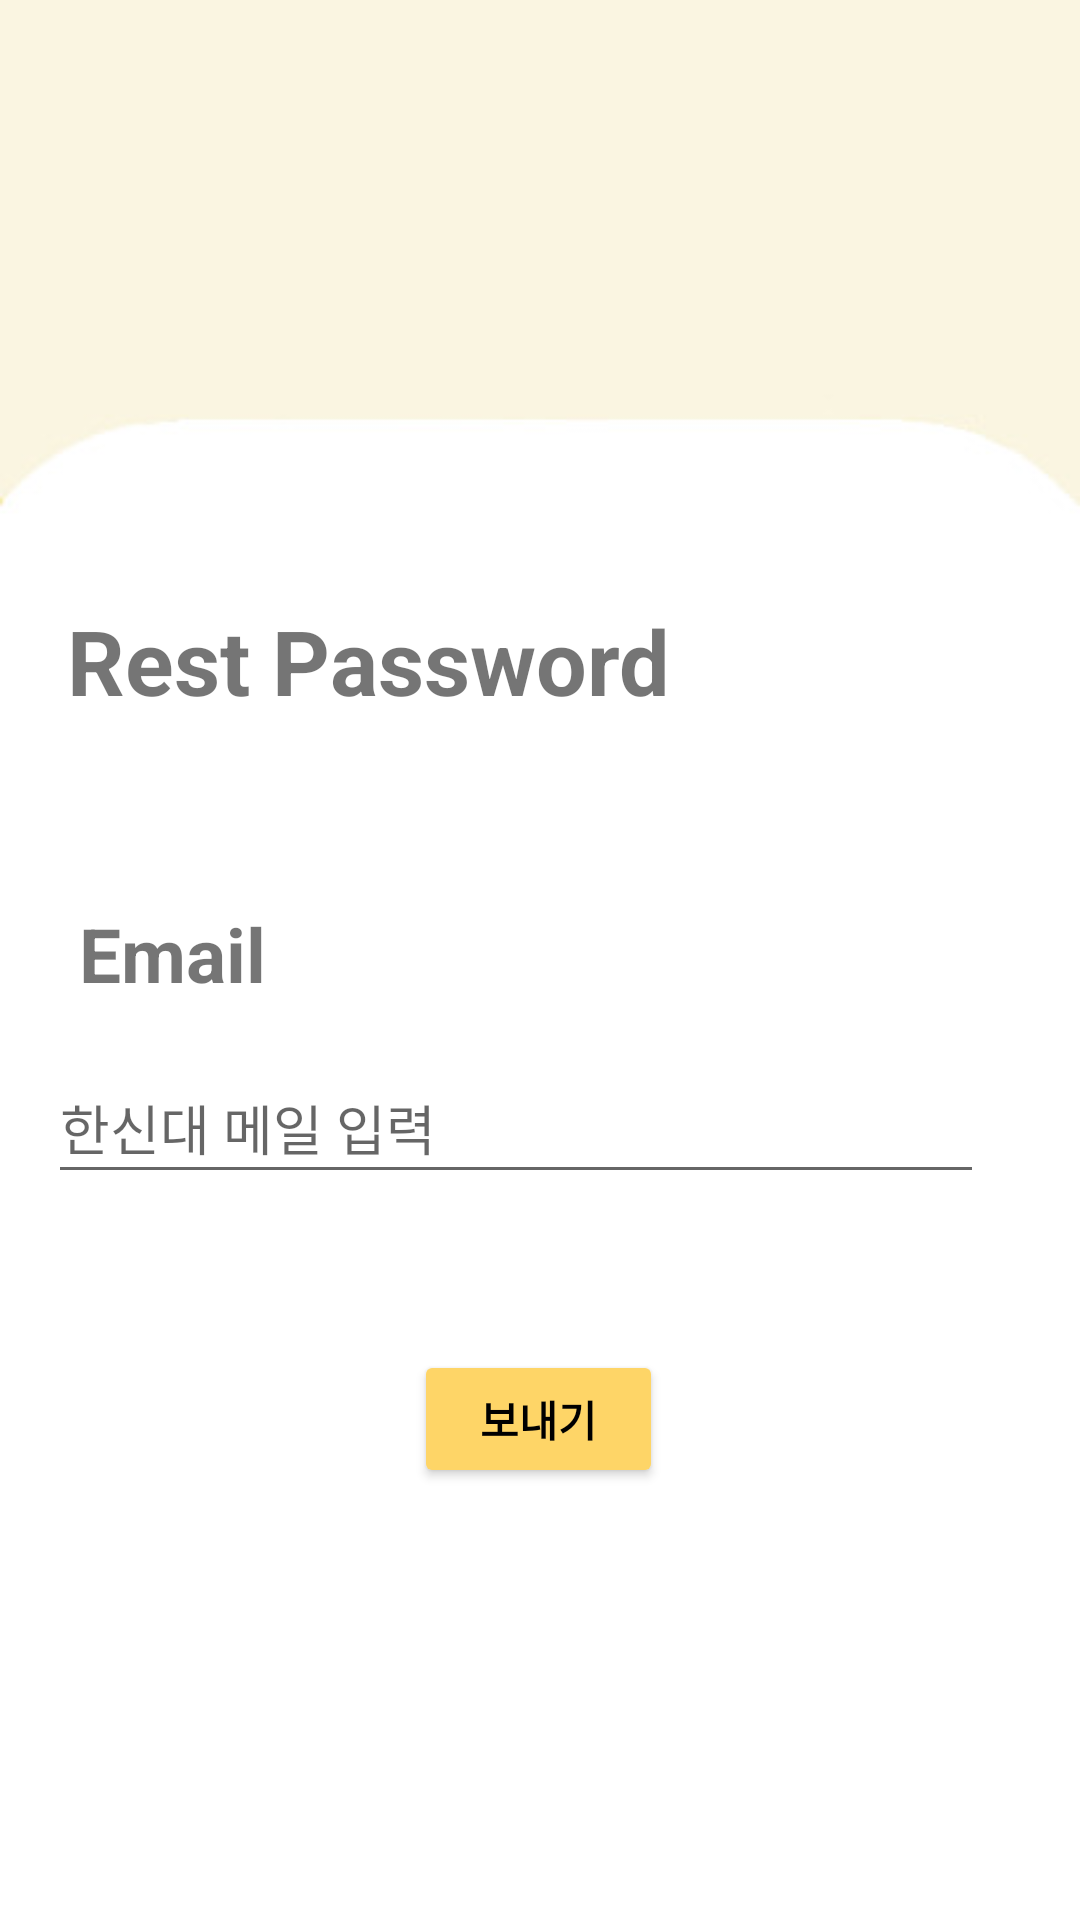

Reconstruct the res/layout file that produces this screen, plus the resources it refers to.
<!-- AndroidManifest.xml: application theme Theme.AppCompat.Light.NoActionBar -->
<!-- res/layout/activity_find_password.xml -->
<?xml version="1.0" encoding="utf-8"?>
<androidx.constraintlayout.widget.ConstraintLayout xmlns:android="http://schemas.android.com/apk/res/android"
    xmlns:app="http://schemas.android.com/apk/res-auto"
    xmlns:tools="http://schemas.android.com/tools"
    android:layout_width="match_parent"
    android:layout_height="match_parent"
    android:background="@drawable/banana_background"
    tools:context=".FindPasswordActivity">

    <TextView
        android:id="@+id/textView7"
        android:layout_width="253dp"
        android:layout_height="65dp"
        android:layout_marginTop="200dp"
        android:text="Rest Password"
        android:textSize="30dp"
        android:textStyle="bold"
        app:layout_constraintEnd_toEndOf="parent"
        app:layout_constraintHorizontal_bias="0.208"
        app:layout_constraintStart_toStartOf="parent"
        app:layout_constraintTop_toTopOf="parent" />

    <EditText
        android:id="@+id/find_userEmail"
        android:layout_width="312dp"
        android:layout_height="47dp"
        android:layout_marginTop="12dp"
        android:ems="10"
        android:hint="한신대 메일 입력"
        android:inputType="textEmailAddress"
        app:layout_constraintEnd_toEndOf="parent"
        app:layout_constraintHorizontal_bias="0.333"
        app:layout_constraintStart_toStartOf="parent"
        app:layout_constraintTop_toBottomOf="@+id/user_email" />

    <TextView
        android:id="@+id/user_email"
        android:layout_width="161dp"
        android:layout_height="38dp"
        android:layout_marginTop="36dp"
        android:text="Email"
        android:textSize="25dp"
        android:textStyle="bold"
        app:layout_constraintEnd_toEndOf="parent"
        app:layout_constraintHorizontal_bias="0.132"
        app:layout_constraintStart_toStartOf="parent"
        app:layout_constraintTop_toBottomOf="@+id/textView7" />

    <Button
        android:id="@+id/ok_btn"
        android:layout_width="83dp"
        android:layout_height="46dp"
        android:layout_marginTop="52dp"
        android:backgroundTint="#FFFED567"
        android:text="보내기"
        android:textColor="@color/black"
        android:textStyle="bold"
        app:layout_constraintEnd_toEndOf="parent"
        app:layout_constraintHorizontal_bias="0.498"
        app:layout_constraintStart_toStartOf="parent"
        app:layout_constraintTop_toBottomOf="@+id/find_userEmail" />

</androidx.constraintlayout.widget.ConstraintLayout>
<!-- resources referenced by this layout -->
<resources>
  <color name="black">#FF000000</color>
  <!-- drawable banana_background: png bitmap (drawable, 3729 bytes) -->
</resources>
